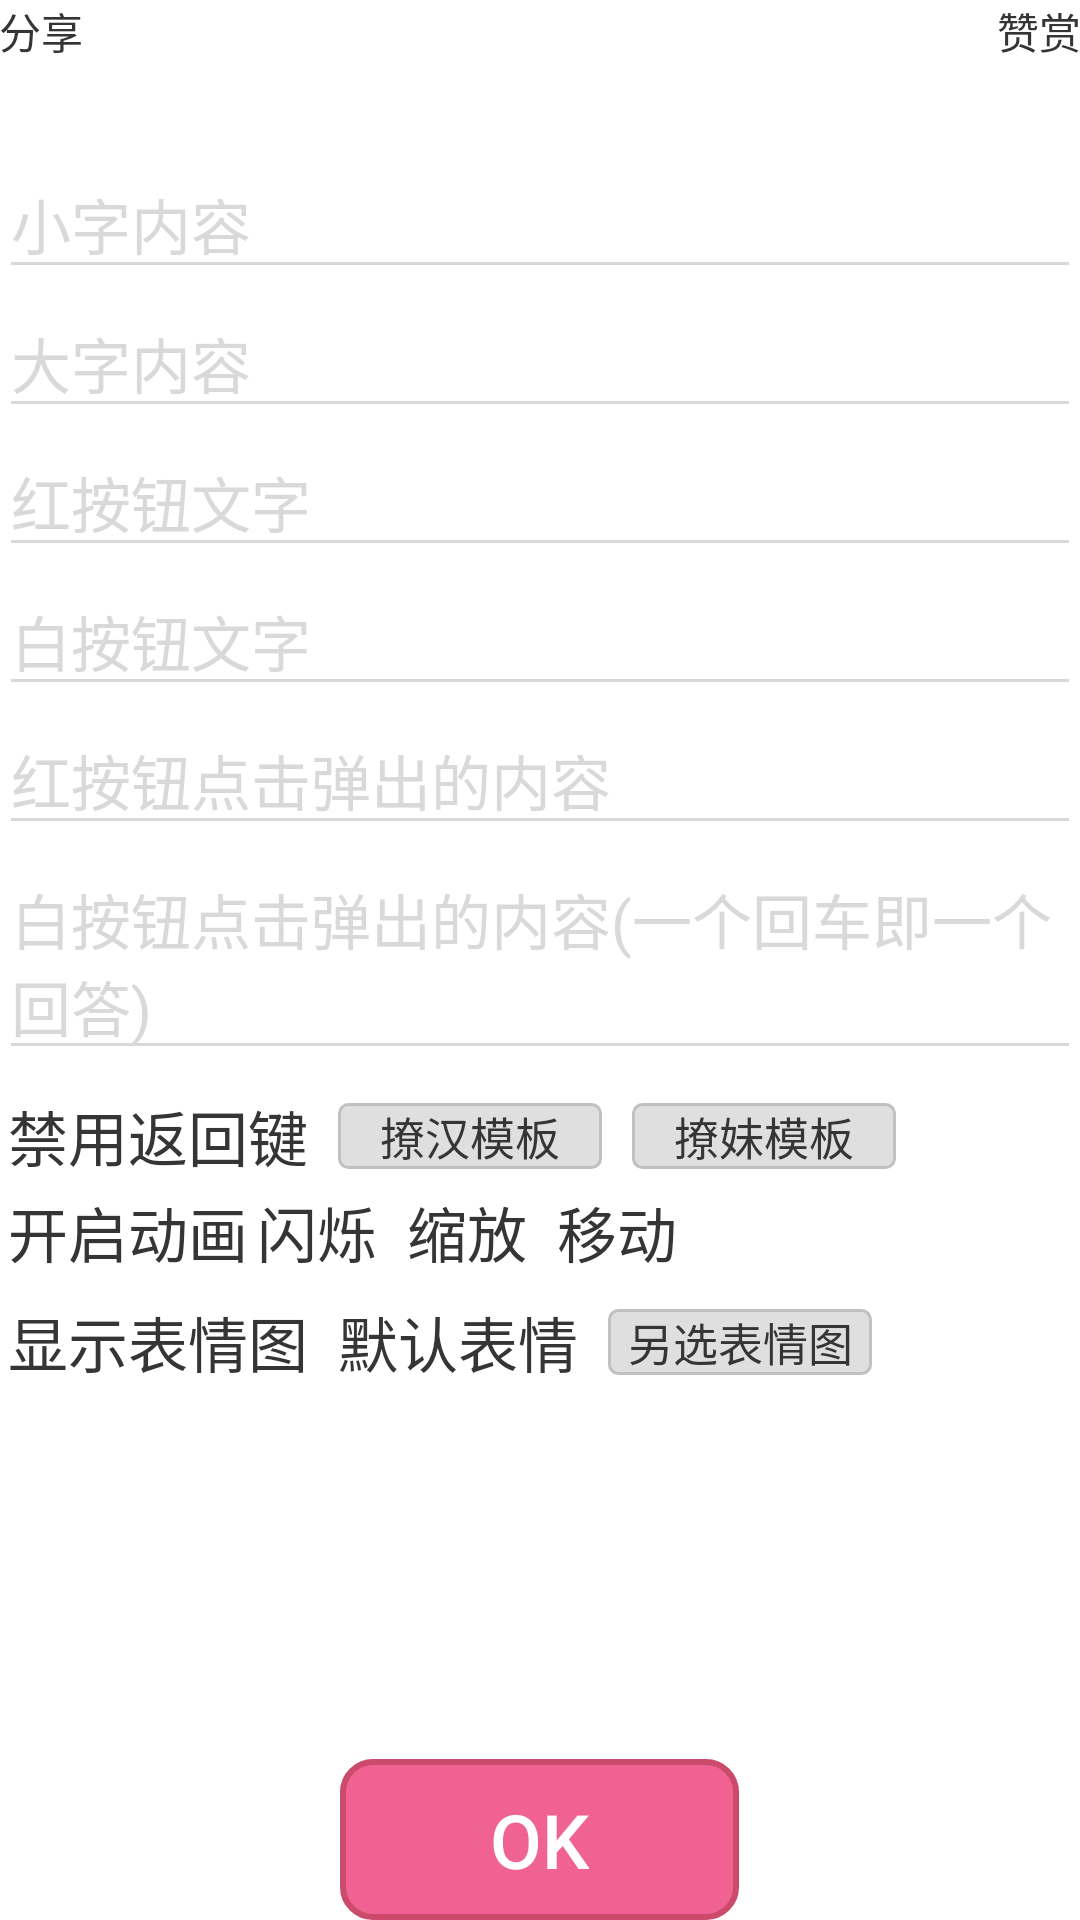

Reconstruct the res/layout file that produces this screen, plus the resources it refers to.
<!-- AndroidManifest.xml: application theme Theme.AppCompat.NoActionBar -->
<!-- res/layout/activity_setting.xml -->
<?xml version="1.0" encoding="utf-8"?>
<RelativeLayout xmlns:android="http://schemas.android.com/apk/res/android"
    xmlns:tools="http://schemas.android.com/tools"
    android:id="@+id/activity_first"
    android:layout_width="match_parent"
    android:layout_height="match_parent"
    android:background="@color/colorWhite"
    android:paddingBottom="@dimen/activity_vertical_margin"
    android:paddingLeft="@dimen/activity_horizontal_margin"
    android:paddingRight="@dimen/activity_horizontal_margin"
    android:paddingTop="@dimen/activity_vertical_margin"
    android:focusable="true"
    android:focusableInTouchMode="true"
    tools:context="com.example.sayyouloveme.activity.SettingActivity">

    <ScrollView
        android:layout_marginTop="20dp"
        android:layout_width="match_parent"
        android:layout_height="match_parent"
        android:layout_marginBottom="60dp">

        <LinearLayout
            android:layout_width="match_parent"
            android:layout_height="match_parent"
            android:layout_alignParentBottom="true"
            android:layout_marginTop="30dp"
            android:orientation="vertical">

            <EditText
                android:id="@+id/setting_small_text_et"
                style="@style/MyEditTextStyle"
                android:hint="小字内容"
                android:theme="@style/MyEditText" />

            <EditText
                android:id="@+id/setting_big_text_et"
                style="@style/MyEditTextStyle"
                android:hint="大字内容"
                android:theme="@style/MyEditText" />


            <EditText
                android:id="@+id/setting_red_btn_text_et"
                style="@style/MyEditTextStyle"
                android:hint="红按钮文字"
                android:theme="@style/MyEditText" />

            <EditText
                android:id="@+id/setting_white_btn_text_et"
                style="@style/MyEditTextStyle"
                android:hint="白按钮文字"
                android:theme="@style/MyEditText" />

            <EditText
                android:id="@+id/setting_red_btn_response_et"
                style="@style/MyEditTextStyle"
                android:layout_height="wrap_content"
                android:maxLines="50"
                android:hint="红按钮点击弹出的内容"
                android:theme="@style/MyEditText" />

            <EditText
                android:id="@+id/setting_white_btn_response_et"
                style="@style/MyEditTextStyle"
                android:hint="白按钮点击弹出的内容(一个回车即一个回答)"
                android:minLines="2"
                android:maxLines="101"
                android:theme="@style/MyEditText" />

        <LinearLayout
            android:layout_width="match_parent"
            android:layout_height="wrap_content"
            android:orientation="horizontal"
            android:gravity="center_vertical">

            <CheckBox
                android:gravity="center_vertical"
                android:layout_marginTop="5dp"
                android:id="@+id/setting_back_disable_cb"
                android:layout_width="wrap_content"
                android:layout_height="wrap_content"
                android:layout_marginStart="3dp"
                android:button="@null"
                android:text="禁用返回键"
                android:textColor="@color/colorDarkGray"
                android:textSize="20sp" />

            <Button
                android:id="@+id/setting_reset_get_boy"
                android:layout_marginTop="5dp"
                android:layout_marginStart="10dp"
                android:layout_gravity="center_vertical"
                style="?android:attr/borderlessButtonStyle"
                android:layout_width="wrap_content"
                android:layout_height="22dp"
                android:text="撩汉模板"
                android:textSize="15sp"
                android:gravity="center"
                android:textColor="@color/colorDarkGray"
                android:paddingStart="3dp"
                android:paddingEnd="3dp"
                android:background="@drawable/setting_select_other_emoji_button" />

            <Button
                android:id="@+id/setting_reset_get_girl"
                android:layout_marginTop="5dp"
                android:layout_marginStart="10dp"
                android:layout_gravity="center_vertical"
                style="?android:attr/borderlessButtonStyle"
                android:layout_width="wrap_content"
                android:layout_height="22dp"
                android:text="撩妹模板"
                android:textSize="15sp"
                android:gravity="center"
                android:textColor="@color/colorDarkGray"
                android:paddingStart="3dp"
                android:paddingEnd="3dp"
                android:background="@drawable/setting_select_other_emoji_button" />
        </LinearLayout>
            <LinearLayout
                android:layout_marginTop="5dp"
                android:layout_width="match_parent"
                android:layout_height="wrap_content"
                android:orientation="horizontal">

                <CheckBox
                    android:id="@+id/setting_open_anim_cb"
                    android:gravity="center_vertical"
                    android:layout_gravity="center_vertical"
                    android:layout_width="wrap_content"
                    android:layout_height="wrap_content"
                    android:layout_marginStart="3dp"
                    android:button="@null"
                    android:text="开启动画"
                    android:textColor="@color/colorDarkGray"
                    android:textSize="20sp"/>
                <CheckBox
                    android:id="@+id/setting_alpha_anim_cb"
                    android:gravity="center_vertical"
                    android:layout_gravity="center_vertical"
                    android:layout_width="wrap_content"
                    android:layout_height="wrap_content"
                    android:layout_marginStart="3dp"
                    android:button="@null"
                    android:text="闪烁"
                    android:textColor="@color/colorDarkGray"
                    android:textSize="20sp"/>

                <CheckBox
                    android:id="@+id/setting_scale_anim_cb"
                    android:gravity="center_vertical"
                    android:layout_gravity="center_vertical"
                    android:layout_width="wrap_content"
                    android:layout_height="wrap_content"
                    android:layout_marginStart="10dp"
                    android:button="@null"
                    android:text="缩放"
                    android:textColor="@color/colorDarkGray"
                    android:textSize="20sp"/>

                <CheckBox
                    android:id="@+id/setting_translate_anim_cb"
                    android:gravity="center_vertical"
                    android:layout_gravity="center_vertical"
                    android:layout_width="wrap_content"
                    android:layout_height="wrap_content"
                    android:layout_marginStart="10dp"
                    android:button="@null"
                    android:text="移动"
                    android:textColor="@color/colorDarkGray"
                    android:textSize="20sp"/>

            </LinearLayout>

            <LinearLayout
                android:layout_width="match_parent"
                android:layout_height="wrap_content"
                android:orientation="horizontal"
                android:paddingBottom="3dp">

                <CheckBox
                    android:gravity="center_vertical"
                    android:layout_gravity="center_vertical"
                    android:layout_marginTop="5dp"
                    android:id="@+id/setting_show_emoji"
                    android:layout_width="wrap_content"
                    android:layout_height="wrap_content"
                    android:layout_marginStart="3dp"
                    android:button="@null"
                    android:text="显示表情图"
                    android:textColor="@color/colorDarkGray"
                    android:textSize="20sp"/>

                <CheckBox
                    android:gravity="center_vertical"
                    android:layout_marginTop="5dp"
                    android:layout_gravity="center_vertical"
                    android:id="@+id/setting_use_default_emoji"
                    android:layout_width="wrap_content"
                    android:layout_height="wrap_content"
                    android:layout_marginStart="10dp"
                    android:button="@null"
                    android:text="默认表情"
                    android:textColor="@color/colorDarkGray"
                    android:textSize="20sp"/>

                <Button
                    android:layout_marginTop="5dp"
                    android:id="@+id/setting_select_other_emoji"
                    android:layout_marginStart="10dp"
                    android:layout_gravity="center_vertical"
                    style="?android:attr/borderlessButtonStyle"
                    android:layout_width="wrap_content"
                    android:layout_height="22dp"
                    android:text="另选表情图"
                    android:textSize="15sp"
                    android:gravity="center"
                    android:textColor="@color/colorDarkGray"
                    android:paddingStart="3dp"
                    android:paddingEnd="3dp"
                    android:background="@drawable/setting_select_other_emoji_button" />

            </LinearLayout>

            <ImageView
                android:id="@+id/setting_emoji_review_iv"
                android:layout_width="150dp"
                android:layout_height="150dp"/>

            
            <ImageView
                android:layout_width="50dp"
                android:layout_height="50dp"/>

        </LinearLayout>

    </ScrollView>

    
    <TextView
        android:id="@+id/setting_reward_tv"
        android:layout_width="wrap_content"
        android:layout_height="wrap_content"
        android:layout_alignParentEnd="true"
        android:clickable="true"
        android:text="赞赏"
        android:textColor="@color/colorDarkGray" />

    
    <TextView
        android:id="@+id/setting_share_tv"
        android:layout_width="wrap_content"
        android:layout_height="wrap_content"
        android:clickable="true"
        android:text="分享"
        android:textColor="@color/colorDarkGray" />

    <Button
        style="?android:attr/borderlessButtonStyle"
        android:id="@+id/setting_start_get_object_btn"
        android:layout_width="wrap_content"
        android:layout_height="wrap_content"
        android:layout_alignParentBottom="true"
        android:layout_centerHorizontal="true"
        android:background="@drawable/setting_start_button"
        android:paddingBottom="10dp"
        android:paddingEnd="50dp"
        android:paddingStart="50dp"
        android:paddingTop="10dp"
        android:text="OK"
        android:textColor="@color/colorWhite"
        android:textSize="25sp" />

</RelativeLayout>
<!-- resources referenced by this layout -->
<resources>
  <color name="colorDarkGray">#353535</color> //深灰字体
  <color name="colorWhite">#FFFFFF</color>  //纯白
  <!-- drawable setting_select_other_emoji_button (drawable) -->
  <?xml version="1.0" encoding="utf-8"?>
  <selector xmlns:android="http://schemas.android.com/apk/res/android">
  
      <item android:state_pressed="true">
          <shape android:shape="rectangle">
              <solid android:color="#c1c1c1"/>
              <corners android:radius="3dp"/>
              <stroke android:color="#c1c1c1" android:width="1dp"/>
          </shape>
      </item>
  
      <item>
          <shape android:shape="rectangle">
              <solid android:color="#dfdfdf"/>
              <corners android:radius="3dp"/>
              <stroke android:color="#c1c1c1" android:width="1dp"/>
          </shape>
      </item>
  
  </selector>
  <!-- drawable setting_start_button (drawable) -->
  <?xml version="1.0" encoding="utf-8"?>
  <selector xmlns:android="http://schemas.android.com/apk/res/android">
  
      <item android:state_pressed="true">
          <shape android:shape="rectangle">
              <solid android:color="#EC407A"/>
              <corners android:radius="10dp"/>
              <stroke android:color="#CC4A6B" android:width="2dp"/>
          </shape>
      </item>
  
      <item>
          <shape android:shape="rectangle">
              <solid android:color="#F06292"/>
              <corners android:radius="10dp"/>
              <stroke android:color="#CC4A6B" android:width="2dp"/>
          </shape>
      </item>
  
  </selector>
  <style name="MyEditText" parent="Theme.AppCompat.Light">
          <item name="colorControlNormal">@color/colorHintGray</item>
          <item name="colorControlActivated">@color/colorRedNormal</item>
      </style>
  <style name="MyEditTextStyle">
          <item name="android:layout_height">wrap_content</item>
          <item name="android:layout_width">match_parent</item>
          <item name="android:textColor">@color/colorDarkGray</item>
          <item name="android:textColorHint">@color/colorHintGray</item>
          <item name="android:textSize">20sp</item>
          <item name="android:maxLines">1</item>
      </style>
  <color name="colorHintGray">#D9D9D9</color> //输入框的提醒字体
  <color name="colorRedNormal">#f19bb8</color> //正常的红色
</resources>
